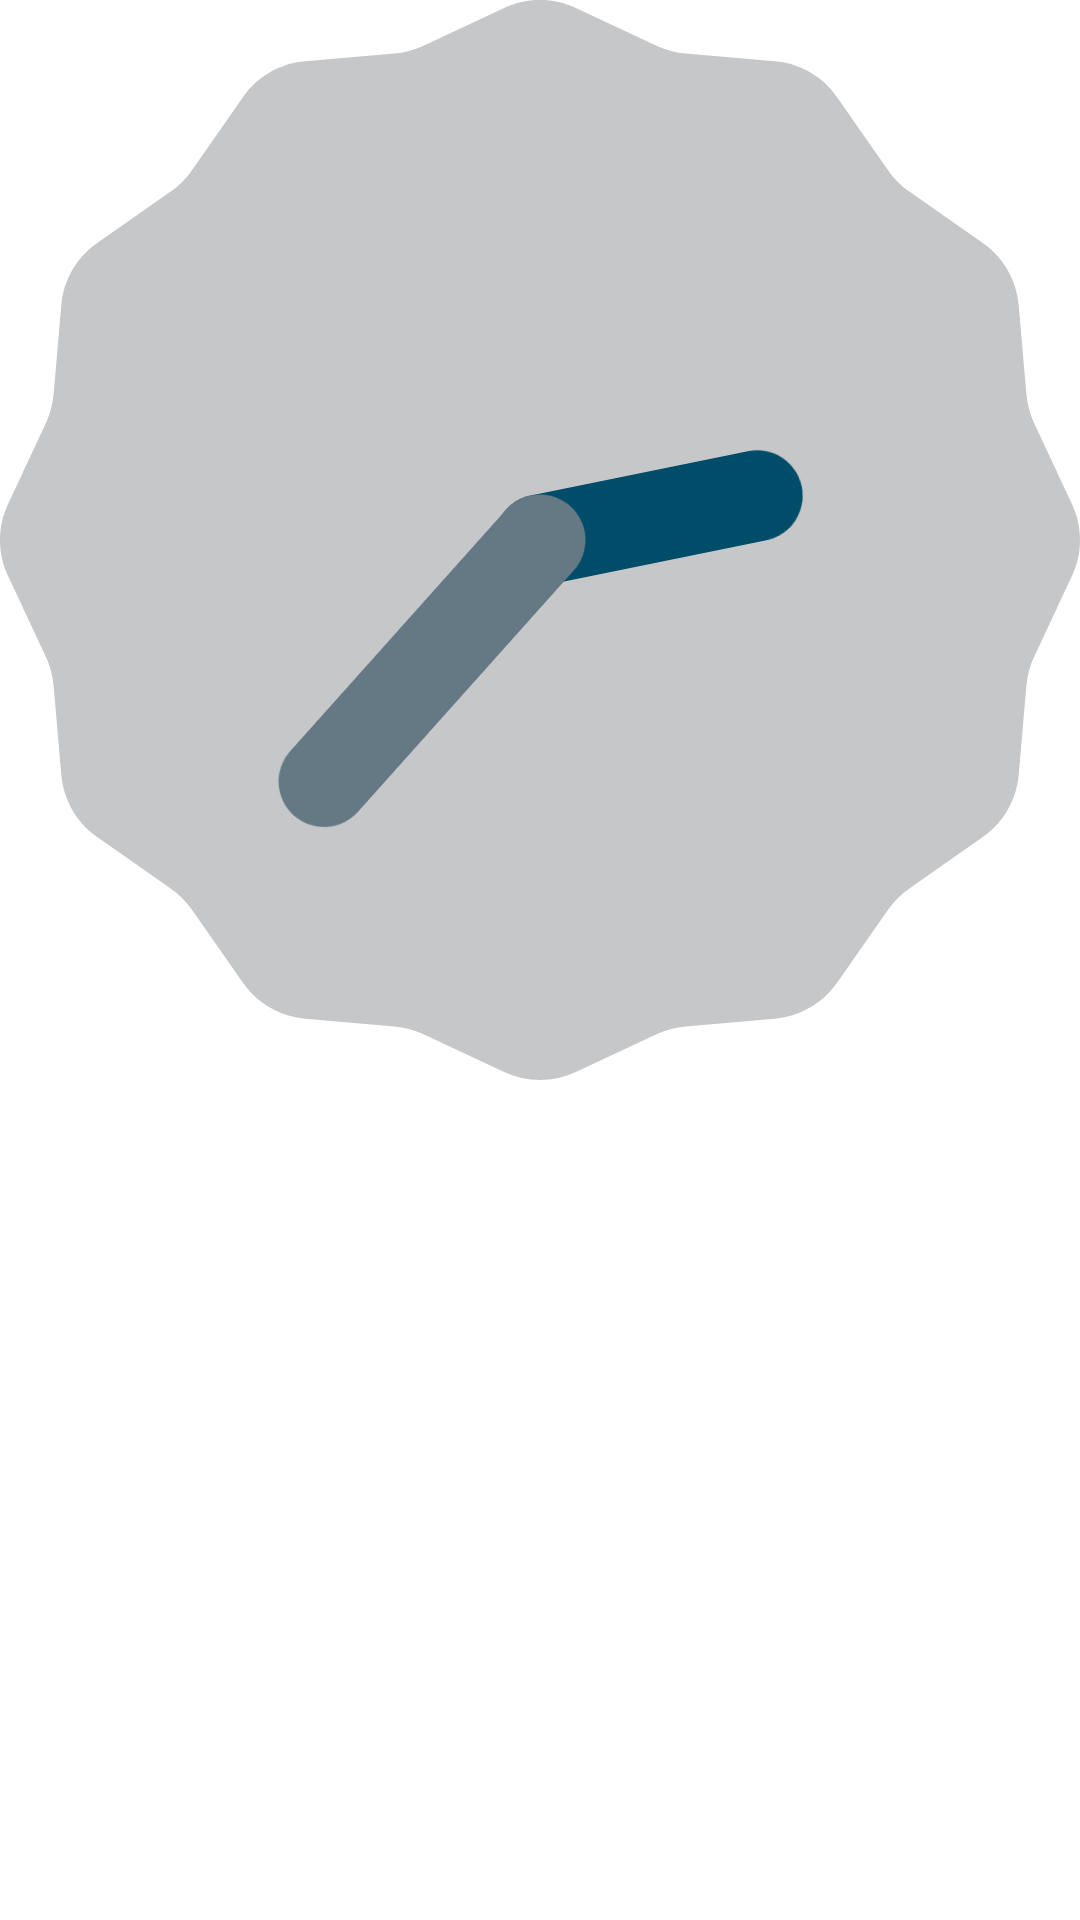

This screen was rendered from an Android layout file. Write that file and the resources it references.
<!-- AndroidManifest.xml: application theme Theme.AnalogniSat2 -->
<!-- res/layout/activity_main.xml -->
<?xml version="1.0" encoding="utf-8"?>

<RelativeLayout xmlns:android="http://schemas.android.com/apk/res/android"
    xmlns:app="http://schemas.android.com/apk/res-auto"
    xmlns:tools="http://schemas.android.com/tools"
    android:layout_width="match_parent"
    android:layout_height="match_parent"
    tools:context=".MainActivity">

    <AnalogClock
        android:layout_width="match_parent"
        android:layout_height="wrap_content"
        android:padding="20dp"
        android:gravity="top"
        android:textSize="50dp"/>

</RelativeLayout>
<!-- resources referenced by this layout -->
<resources>
  <style name="Theme.AnalogniSat2" parent="Theme.MaterialComponents.DayNight.DarkActionBar">
          
          <item name="colorPrimary">@color/purple_500</item>
          <item name="colorPrimaryVariant">@color/purple_700</item>
          <item name="colorOnPrimary">@color/white</item>
          
          <item name="colorSecondary">@color/teal_200</item>
          <item name="colorSecondaryVariant">@color/teal_700</item>
          <item name="colorOnSecondary">@color/black</item>
          
          <item name="android:statusBarColor" tools:targetApi="l">?attr/colorPrimaryVariant</item>
          
      </style>
  <!-- not gathered from this repository: default colours our renderer supplied (Android Studio template values) -->
  <color name="purple_500">#FF6200EE</color>
  <color name="purple_700">#FF3700B3</color>
  <color name="teal_200">#FF03DAC5</color>
  <color name="teal_700">#FF018786</color>
  <color name="black">#FF000000</color>
  <color name="white">#FFFFFFFF</color>
</resources>
